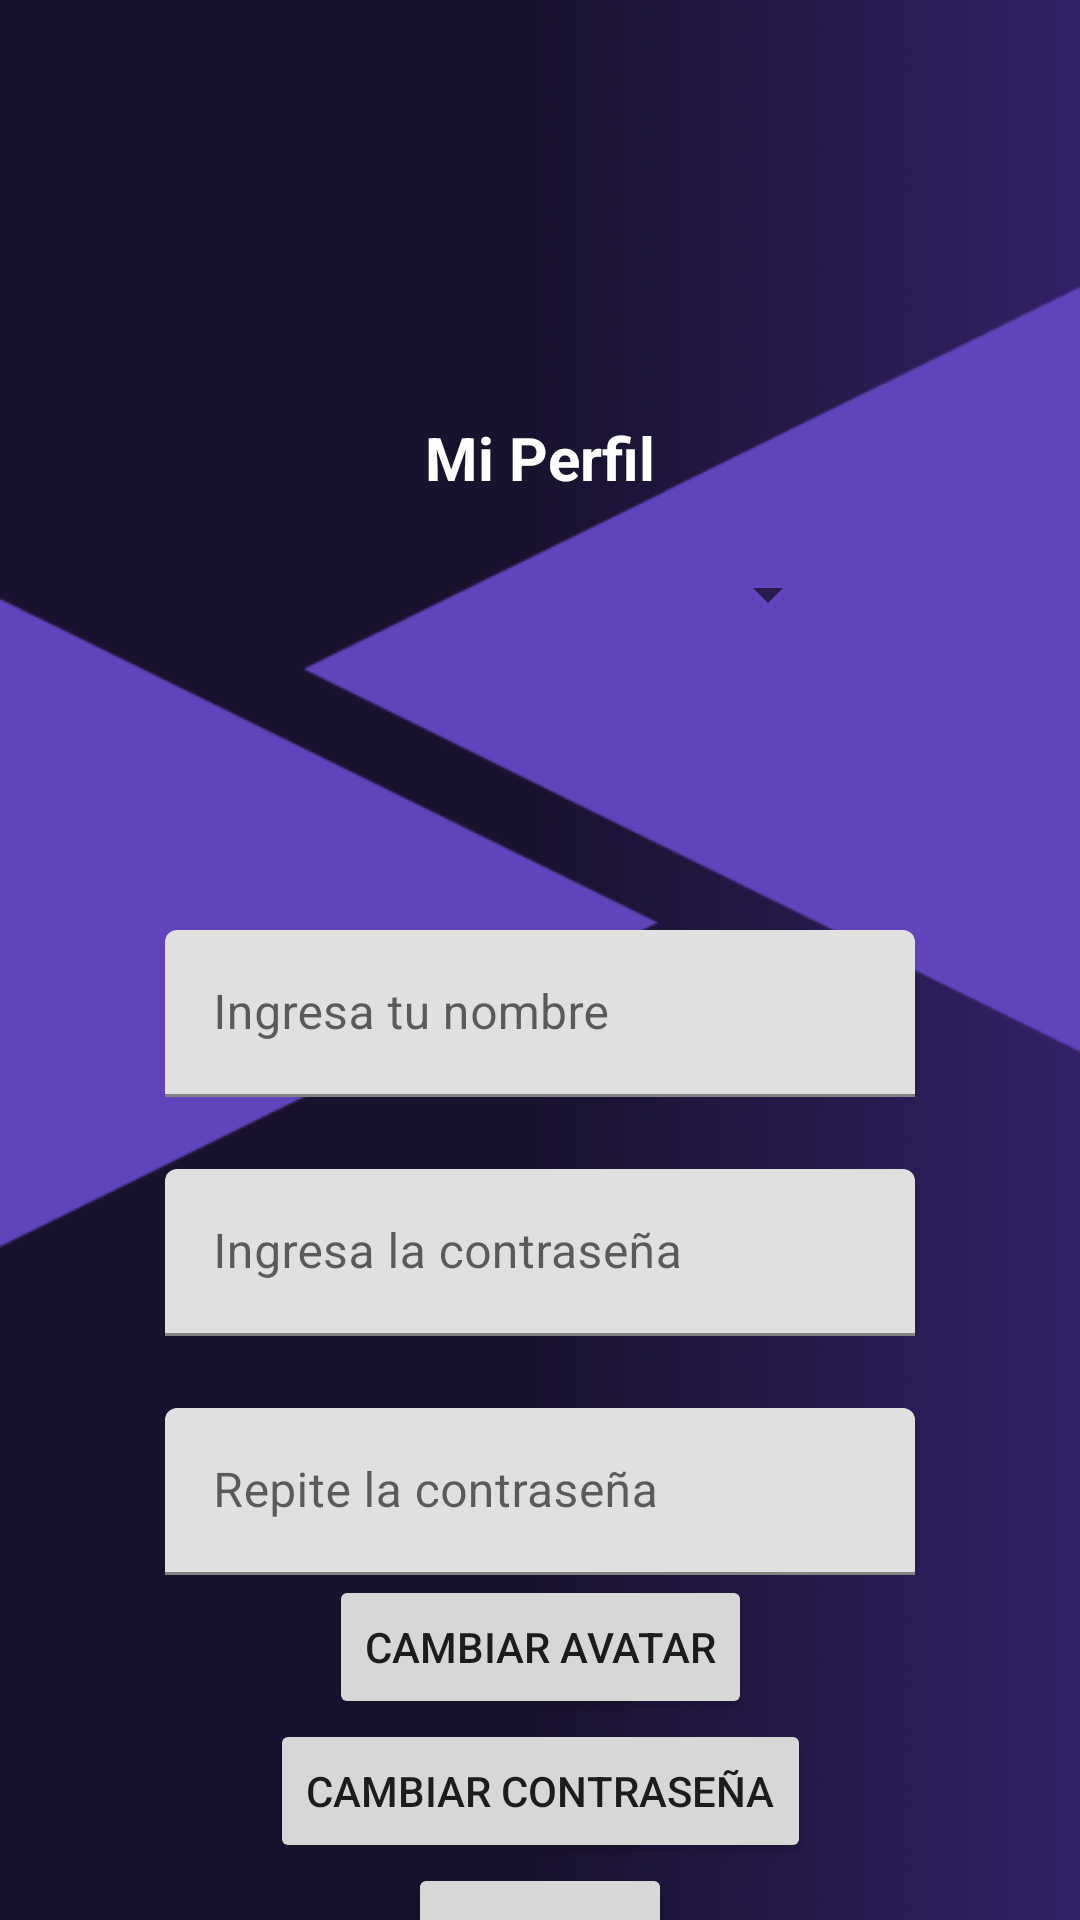

This screen was rendered from an Android layout file. Write that file and the resources it references.
<!-- AndroidManifest.xml: application theme AppTheme -->
<!-- res/layout/activity_perfil.xml -->
<?xml version="1.0" encoding="utf-8"?>
<androidx.constraintlayout.widget.ConstraintLayout xmlns:android="http://schemas.android.com/apk/res/android"
    xmlns:app="http://schemas.android.com/apk/res-auto"
    xmlns:tools="http://schemas.android.com/tools"
    android:layout_width="match_parent"
    android:layout_height="match_parent"
    android:background="@drawable/fondo_perfil"
    tools:context="com.desarrollar.triviagamer.Perfil">

    <ImageView
        android:id="@+id/imageavatarperf"
        android:layout_width="120dp"
        android:layout_height="95dp"
        android:src="@drawable/avatar1"
        app:layout_constraintBottom_toBottomOf="parent"
        app:layout_constraintEnd_toEndOf="parent"
        app:layout_constraintHorizontal_bias="0.498"
        app:layout_constraintStart_toStartOf="parent"
        app:layout_constraintTop_toTopOf="parent"
        app:layout_constraintVertical_bias="0.044" />

    <TextView
        android:id="@+id/textView35"
        android:layout_width="wrap_content"
        android:layout_height="wrap_content"
        android:layout_marginTop="20dp"
        android:text="Mi Perfil"
        android:textColor="@color/white"
        android:textSize="20sp"
        android:textStyle="bold"
        app:layout_constraintEnd_toEndOf="parent"
        app:layout_constraintStart_toStartOf="parent"
        app:layout_constraintTop_toBottomOf="@+id/imageavatarperf" />

    <Spinner
        android:id="@+id/avatarSpinner"
        android:layout_width="200dp"
        android:layout_height="wrap_content"
        android:layout_marginTop="20dp"
        app:layout_constraintEnd_toEndOf="parent"
        app:layout_constraintStart_toStartOf="parent"
        app:layout_constraintTop_toBottomOf="@+id/textView35" />

    <com.google.android.material.textfield.TextInputLayout
        android:id="@+id/usernameTextInputLayout"
        android:layout_width="wrap_content"
        android:layout_height="wrap_content"
        android:layout_marginTop="100dp"
        app:layout_constraintEnd_toEndOf="parent"
        app:layout_constraintHorizontal_bias="0.5"
        app:layout_constraintStart_toStartOf="parent"
        app:layout_constraintTop_toBottomOf="@+id/avatarSpinner">

        <EditText
            android:id="@+id/usernameEditText"
            android:layout_width="250dp"
            android:layout_height="wrap_content"
            android:hint="Ingresa tu nombre"
            android:inputType="text"
            android:textAlignment="center" />

    </com.google.android.material.textfield.TextInputLayout>

    <com.google.android.material.textfield.TextInputLayout
        android:id="@+id/passwordTextInputLayout"
        android:layout_width="wrap_content"
        android:layout_height="wrap_content"
        android:layout_marginTop="24dp"
        app:layout_constraintEnd_toEndOf="parent"
        app:layout_constraintHorizontal_bias="0.5"
        app:layout_constraintStart_toStartOf="parent"
        app:layout_constraintTop_toBottomOf="@+id/usernameTextInputLayout">

        <EditText
            android:id="@+id/cambioPassword1"
            android:layout_width="250dp"
            android:layout_height="wrap_content"
            android:hint="Ingresa la contraseña"
            android:inputType="textPassword"
            android:textAlignment="center" />

    </com.google.android.material.textfield.TextInputLayout>

    <com.google.android.material.textfield.TextInputLayout
        android:id="@+id/confirmPasswordTextInputLayout"
        android:layout_width="wrap_content"
        android:layout_height="wrap_content"
        android:layout_marginTop="24dp"
        app:layout_constraintEnd_toEndOf="parent"
        app:layout_constraintHorizontal_bias="0.5"
        app:layout_constraintStart_toStartOf="parent"
        app:layout_constraintTop_toBottomOf="@+id/passwordTextInputLayout">

        <EditText
            android:id="@+id/cambioPassword2"
            android:layout_width="250dp"
            android:layout_height="wrap_content"
            android:hint="Repite la contraseña"
            android:inputType="textPassword"
            android:textAlignment="center" />

    </com.google.android.material.textfield.TextInputLayout>

    <Button
        android:id="@+id/changeAvatarButton"
        android:layout_width="wrap_content"
        android:layout_height="wrap_content"
        android:text="Cambiar Avatar"
        app:layout_constraintEnd_toEndOf="parent"
        app:layout_constraintHorizontal_bias="0.5"
        app:layout_constraintStart_toStartOf="parent"
        app:layout_constraintTop_toBottomOf="@+id/confirmPasswordTextInputLayout" />

    <Button
        android:id="@+id/cambioPasswordButton"
        android:layout_width="wrap_content"
        android:layout_height="wrap_content"
        android:text="Cambiar Contraseña"
        app:layout_constraintEnd_toEndOf="parent"
        app:layout_constraintHorizontal_bias="0.5"
        app:layout_constraintStart_toStartOf="parent"
        app:layout_constraintTop_toBottomOf="@+id/changeAvatarButton" />

    <Button
        android:id="@+id/buttnvolverperf"
        android:layout_width="wrap_content"
        android:layout_height="wrap_content"
        android:text="Volver"
        app:layout_constraintEnd_toEndOf="parent"
        app:layout_constraintHorizontal_bias="0.5"
        app:layout_constraintStart_toStartOf="parent"
        app:layout_constraintTop_toBottomOf="@+id/cambioPasswordButton" />

    <TextView
        android:id="@+id/textView43"
        android:layout_width="wrap_content"
        android:layout_height="wrap_content"
        android:text=""
        app:layout_constraintStart_toStartOf="parent"
        app:layout_constraintTop_toTopOf="parent" />

    <TextView
        android:id="@+id/textView45"
        android:layout_width="wrap_content"
        android:layout_height="wrap_content"
        android:text=""
        app:layout_constraintStart_toStartOf="parent"
        app:layout_constraintTop_toBottomOf="@+id/textView43" />

    <TextView
        android:id="@+id/textView46"
        android:layout_width="wrap_content"
        android:layout_height="wrap_content"
        android:text=""
        app:layout_constraintStart_toStartOf="parent"
        app:layout_constraintTop_toBottomOf="@+id/textView45" />

</androidx.constraintlayout.widget.ConstraintLayout>
<!-- resources referenced by this layout -->
<resources>
  <color name="white">#FFFFFFFF</color>
  <!-- drawable fondo_perfil: png bitmap (drawable, 41092 bytes) -->
</resources>
